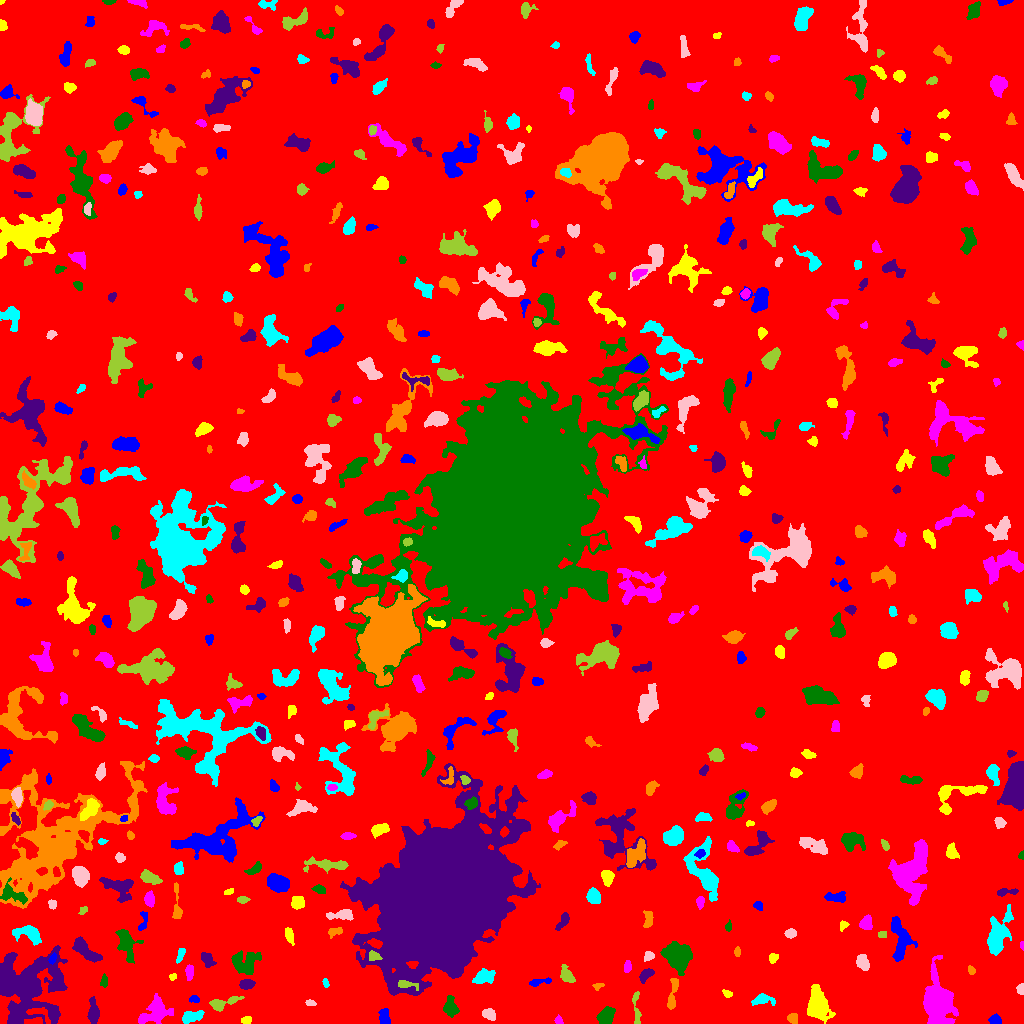

Data behind this chart, as committed beside it:
ID, X, Y, A, B, theta, total_flux, mu_max, mu_median, mu_mean, R_fwhm, R_e, R10, R90, x_start, x_end, y_start, y_end, area, greylevel
0, 502.9, 510.1, 303, 298.7, 0.03371, 2673945, 16.0, 3.0, 3.225, 116.5, 251.9, 97.16, 400.6, 0, 1023, 0, 1023, 829016, 3.225
1, 994.6, 3.498, 2.823, 2.381, -0.163, 295.0, 5.0, 3.0, 2.706, 4.406, 3.241, 1.262, 4.951, 988, 1001, 0, 10, 109, 9.706
2, 246.7, 3.537, 2.685, 1.728, 0.08367, 188.0, 6.0, 2.0, 2.442, 3.192, 2.706, 0.9772, 4.26, 241, 251, 0, 7, 77, 9.442
3, 558.3, 3.252, 2.193, 1.779, -1.154, 143.0, 4.0, 2.0, 2.306, 3.7, 2.459, 0.9772, 3.827, 554, 563, 0, 9, 62, 9.306
4, 451.2, 15.18, 4.576, 2.837, -1.29, 853.0, 11.0, 3.0, 3.725, 4.334, 4.107, 1.596, 6.979, 443, 459, 6, 28, 229, 10.72
5, 93.25, 11.27, 5.791, 2.395, -1.542, 1219, 12.0, 4.0, 5.254, 5.109, 4.442, 1.784, 7.399, 87, 99, 0, 27, 232, 13.25
6, 792.7, 5.362, 2.521, 2.37, -0.9448, 265.0, 6.0, 2.0, 2.598, 3.868, 3.09, 1.128, 4.853, 787, 797, 0, 10, 102, 9.598
7, 191.3, 6.81, 5.452, 2.707, 0.2632, 881.0, 9.0, 4.0, 4.041, 4.754, 4.754, 1.784, 7.356, 182, 204, 0, 13, 218, 12.04
8, 488.6, 9.191, 3.782, 2.454, -0.5104, 256.0, 5.0, 2.0, 1.842, 2.877, 3.742, 1.382, 5.917, 482, 495, 3, 15, 139, 8.842
9, 636.2, 16.83, 10.61, 1.672, -1.517, 294.0, 4.0, 2.0, 1.793, 5.441, 3.827, 1.493, 6.129, 632, 641, 0, 32, 164, 8.793
10, 39.48, 11.04, 6.067, 2.921, -0.387, 383.0, 6.0, 2.0, 2.227, 4.687, 3.827, 1.493, 5.971, 26, 50, 0, 16, 172, 18.23
11, 384.5, 5.689, 3.953, 2.419, -1.369, 479.0, 7.0, 3.0, 3.032, 4.583, 3.868, 1.493, 5.944, 378, 390, 0, 15, 158, 10.03
12, 817.4, 19.55, 7.385, 4.499, -1.421, 3236, 15.0, 5.0, 5.228, 7.569, 6.84, 2.706, 11.1, 807, 835, 0, 39, 619, 12.23
13, 155.1, 11.61, 7.754, 5.416, 0.5694, 1763, 8.0, 3.0, 3.384, 8.519, 6.794, 2.706, 10.87, 138, 173, 0, 30, 521, 10.38
14, 606.3, 7.496, 4.357, 3.105, 0.8938, 1523, 13.0, 6.0, 6.116, 6.103, 4.72, 1.954, 7.313, 596, 615, 0, 17, 249, 13.12
15, 28.27, 37.26, 17.05, 16.5, 1.089, 21023, 24.0, 6.0, 7.3, 11.81, 16.05, 5.642, 26.53, 0, 67, 0, 78, 2880, 14.3
16, 672.6, 29.22, 9.629, 1.981, 1.404, 764.0, 6.0, 4.0, 3.604, 6.84, 4.82, 1.954, 7.225, 667, 678, 14, 45, 212, 10.6
17, 763, 23.65, 6.093, 2.691, -0.02504, 637.0, 6.0, 3.0, 3.353, 6.507, 4.583, 1.871, 6.956, 751, 775, 18, 30, 190, 9.353
18, 310.3, 20.56, 2.517, 1.476, -0.1627, 151.0, 4.0, 3.0, 2.475, 3.909, 2.523, 0.9772, 3.785, 305, 316, 18, 24, 61, 9.475
19, 221.8, 19.96, 8.369, 2.58, 0.2958, 1001, 10.0, 4.0, 4.188, 5.412, 4.618, 1.784, 7.485, 209, 244, 12, 27, 239, 11.19
20, 565.4, 21.25, 2.401, 2.32, -0.3945, 496.0, 10.0, 4.0, 4.769, 3.868, 2.932, 1.128, 4.754, 560, 571, 16, 26, 104, 11.77
21, 193.8, 24.01, 2.588, 1.544, -0.01896, 155.0, 5.0, 2.0, 2.183, 3.09, 2.523, 0.9772, 3.909, 189, 199, 21, 28, 71, 12.18
22, 727.2, 29.6, 2.457, 1.612, -0.4626, 144.0, 5.0, 2.0, 2.149, 2.821, 2.459, 0.7979, 3.909, 722, 732, 26, 34, 67, 9.149
23, 937.9, 20.67, 9.126, 5.943, -1.464, 20869, 71.0, 9.0, 17.04, 8.195, 7.979, 3.09, 14.54, 923, 958, 0, 68, 1225, 23.04
24, 104, 42.32, 3.219, 1.649, 1.529, 226.0, 5.0, 3.0, 2.723, 3.656, 2.821, 1.128, 4.478, 100, 107, 36, 50, 83, 11.72
25, 246.4, 39.39, 3.604, 2.208, 0.1309, 674.0, 9.0, 5.0, 4.814, 4.853, 3.656, 1.493, 5.614, 239, 255, 34, 44, 140, 11.81
26, 597.7, 37.54, 2.714, 1.562, 0.1967, 142.0, 5.0, 2.0, 2.254, 2.764, 2.394, 0.7979, 3.827, 592, 604, 33, 40, 63, 9.254
27, 325.6, 40.64, 2.42, 1.304, -1.329, 121.0, 5.0, 2.0, 2.283, 2.877, 2.326, 0.7979, 3.478, 322, 329, 36, 45, 53, 9.283
28, 1021, 34.43, 2.584, 1.771, -1.533, 314.0, 9.0, 4.0, 4.187, 3.192, 2.585, 0.9772, 4.029, 1016, 1023, 29, 40, 75, 11.19
29, 406.2, 39.06, 5.718, 1.783, -0.1669, 287.0, 5.0, 2.0, 2.191, 3.989, 3.241, 1.262, 5.262, 398, 418, 33, 43, 131, 18.19
30, 353.6, 42.67, 2.358, 1.555, 1.481, 172.0, 6.0, 3.0, 3.071, 3.29, 2.394, 0.9772, 3.656, 350, 357, 38, 47, 56, 11.07
31, 540.8, 41.51, 6.5, 1.582, 0.1794, 349.0, 7.0, 2.0, 2.792, 3.29, 3.385, 1.262, 5.47, 529, 551, 37, 46, 125, 9.792
32, 172.6, 46.84, 1.916, 1.509, 0.6425, 127.0, 5.0, 2.0, 2.592, 2.706, 2.111, 0.7979, 3.338, 169, 176, 43, 50, 49, 13.59
33, 189.3, 51.78, 3.668, 1.797, 1.495, 387.0, 7.0, 3.0, 3.336, 4.068, 3.241, 1.262, 5.109, 185, 193, 43, 59, 116, 12.34
34, 677.3, 66.41, 7.109, 5.568, -0.9754, 4161, 16.0, 5.0, 6.238, 8.556, 7.674, 3.038, 12.49, 660, 692, 48, 82, 667, 12.24
35, 645.8, 48.96, 3.974, 2.233, 0.7332, 510.0, 9.0, 3.0, 3.517, 3.785, 3.613, 1.382, 5.726, 639, 654, 40, 55, 145, 11.52
36, 971.2, 53.42, 2.214, 1.733, -0.9505, 120.0, 4.0, 2.0, 1.967, 3.7, 2.523, 0.9772, 3.827, 968, 975, 49, 58, 61, 9.967
37, 484, 46.22, 5.552, 3.268, 0.3518, 1094, 12.0, 4.0, 4.24, 4.26, 5.046, 1.784, 7.999, 472, 495, 40, 55, 258, 10.24
38, 862.8, 61.77, 4.153, 2.931, -1.241, 726.0, 9.0, 4.0, 4.056, 4.549, 4.406, 1.693, 6.676, 856, 869, 53, 69, 179, 10.06
39, 566.9, 47.43, 3.953, 2.546, -0.9213, 675.0, 10.0, 3.0, 3.629, 4.618, 3.785, 1.493, 6.232, 560, 575, 41, 59, 186, 10.63
40, 148.2, 49.12, 9.17, 3.433, 0.8683, 1520, 9.0, 3.0, 3.628, 6.77, 6.155, 2.394, 9.788, 128, 162, 32, 63, 419, 11.63
41, 52.73, 64.81, 2.767, 1.538, 1.154, 230.0, 7.0, 3.5, 3.286, 3.338, 2.585, 0.9772, 3.949, 48, 56, 59, 71, 70, 18.29
42, 773.1, 65.53, 2.489, 2.111, 1.118, 208.0, 5.0, 3.0, 2.447, 3.7, 2.932, 1.128, 4.406, 769, 778, 60, 70, 85, 9.447
43, 627.1, 56.82, 2.98, 1.755, 1.401, 261.0, 6.0, 3.0, 3.035, 4.146, 2.932, 1.128, 4.549, 624, 631, 51, 63, 86, 11.03
44, 244.7, 60.15, 6.68, 5.651, -0.3036, 1563, 8.0, 3.0, 3.39, 8.273, 6.433, 2.585, 10.12, 231, 261, 49, 73, 461, 10.39
45, 207.9, 62.92, 4.432, 2.698, -0.9726, 271.0, 4.0, 2.0, 1.683, 5.262, 4.068, 1.382, 6.308, 201, 216, 56, 71, 161, 10.68
46, 737.1, 71.34, 2.443, 1.497, -1.516, 134.0, 4.0, 2.0, 2.233, 3.656, 2.394, 0.9772, 3.7, 734, 740, 67, 77, 60, 9.233
47, 180.7, 69.44, 4.202, 1.478, 1.206, 163.0, 5.0, 2.0, 1.646, 2.326, 2.932, 0.9772, 4.618, 176, 185, 60, 75, 99, 10.65
48, 648.3, 67.12, 2.455, 1.97, 0.7712, 247.0, 6.0, 3.0, 2.744, 3.868, 2.764, 1.128, 4.26, 644, 654, 62, 72, 90, 10.74
49, 372.6, 67.15, 2.639, 2.253, -0.5907, 301.0, 8.0, 3.0, 2.867, 3.478, 2.877, 1.128, 4.583, 369, 382, 63, 73, 105, 20.87
50, 565.3, 72.95, 4.57, 1.578, -0.3399, 184.0, 4.0, 2.0, 1.628, 4.37, 3.192, 1.128, 4.983, 556, 573, 69, 77, 113, 9.628
51, 900, 85.19, 11.97, 4.55, -1.431, 2440, 11.0, 4.0, 4.586, 7.442, 7.356, 2.821, 11.38, 891, 917, 62, 107, 532, 10.59
52, 289.1, 88.56, 3.926, 1.883, -1.266, 401.0, 7.0, 3.0, 3.183, 3.989, 3.432, 1.262, 5.441, 285, 294, 78, 96, 126, 10.18
53, 1022, 77.66, 1.971, 0.8325, 1.559, 71.0, 5.0, 2.0, 2.152, 2.034, 1.493, 0.5642, 2.459, 1020, 1023, 73, 82, 33, 11.15
54, 126, 79.7, 8.226, 3.963, -1.265, 1795, 12.0, 4.0, 4.432, 6.129, 6.077, 2.257, 9.739, 115, 143, 60, 94, 405, 12.43
55, 84.98, 73.71, 8.67, 3.079, -0.7083, 1801, 14.0, 5.0, 5.031, 5.109, 6.024, 2.185, 9.271, 72, 102, 61, 87, 358, 13.03
56, 334.6, 91.68, 3.84, 1.989, 0.2366, 205.0, 4.0, 2.0, 1.864, 4.583, 3.29, 1.262, 5.171, 328, 342, 85, 96, 110, 8.864
57, 28.78, 89.76, 7.297, 3.624, -0.2729, 1704, 13.0, 5.0, 5.148, 5.781, 5.557, 2.111, 8.885, 12, 41, 78, 98, 331, 12.15
58, 790.6, 89.96, 2.66, 2.111, 0.1286, 316.0, 6.0, 3.0, 3.16, 4.37, 3.038, 1.262, 4.72, 784, 796, 85, 95, 100, 10.16
59, 881.9, 88.91, 2.058, 1.77, -0.01769, 154.0, 6.0, 2.0, 2.567, 2.985, 2.326, 0.7979, 3.7, 878, 886, 86, 92, 60, 10.57
... 525 more rows
